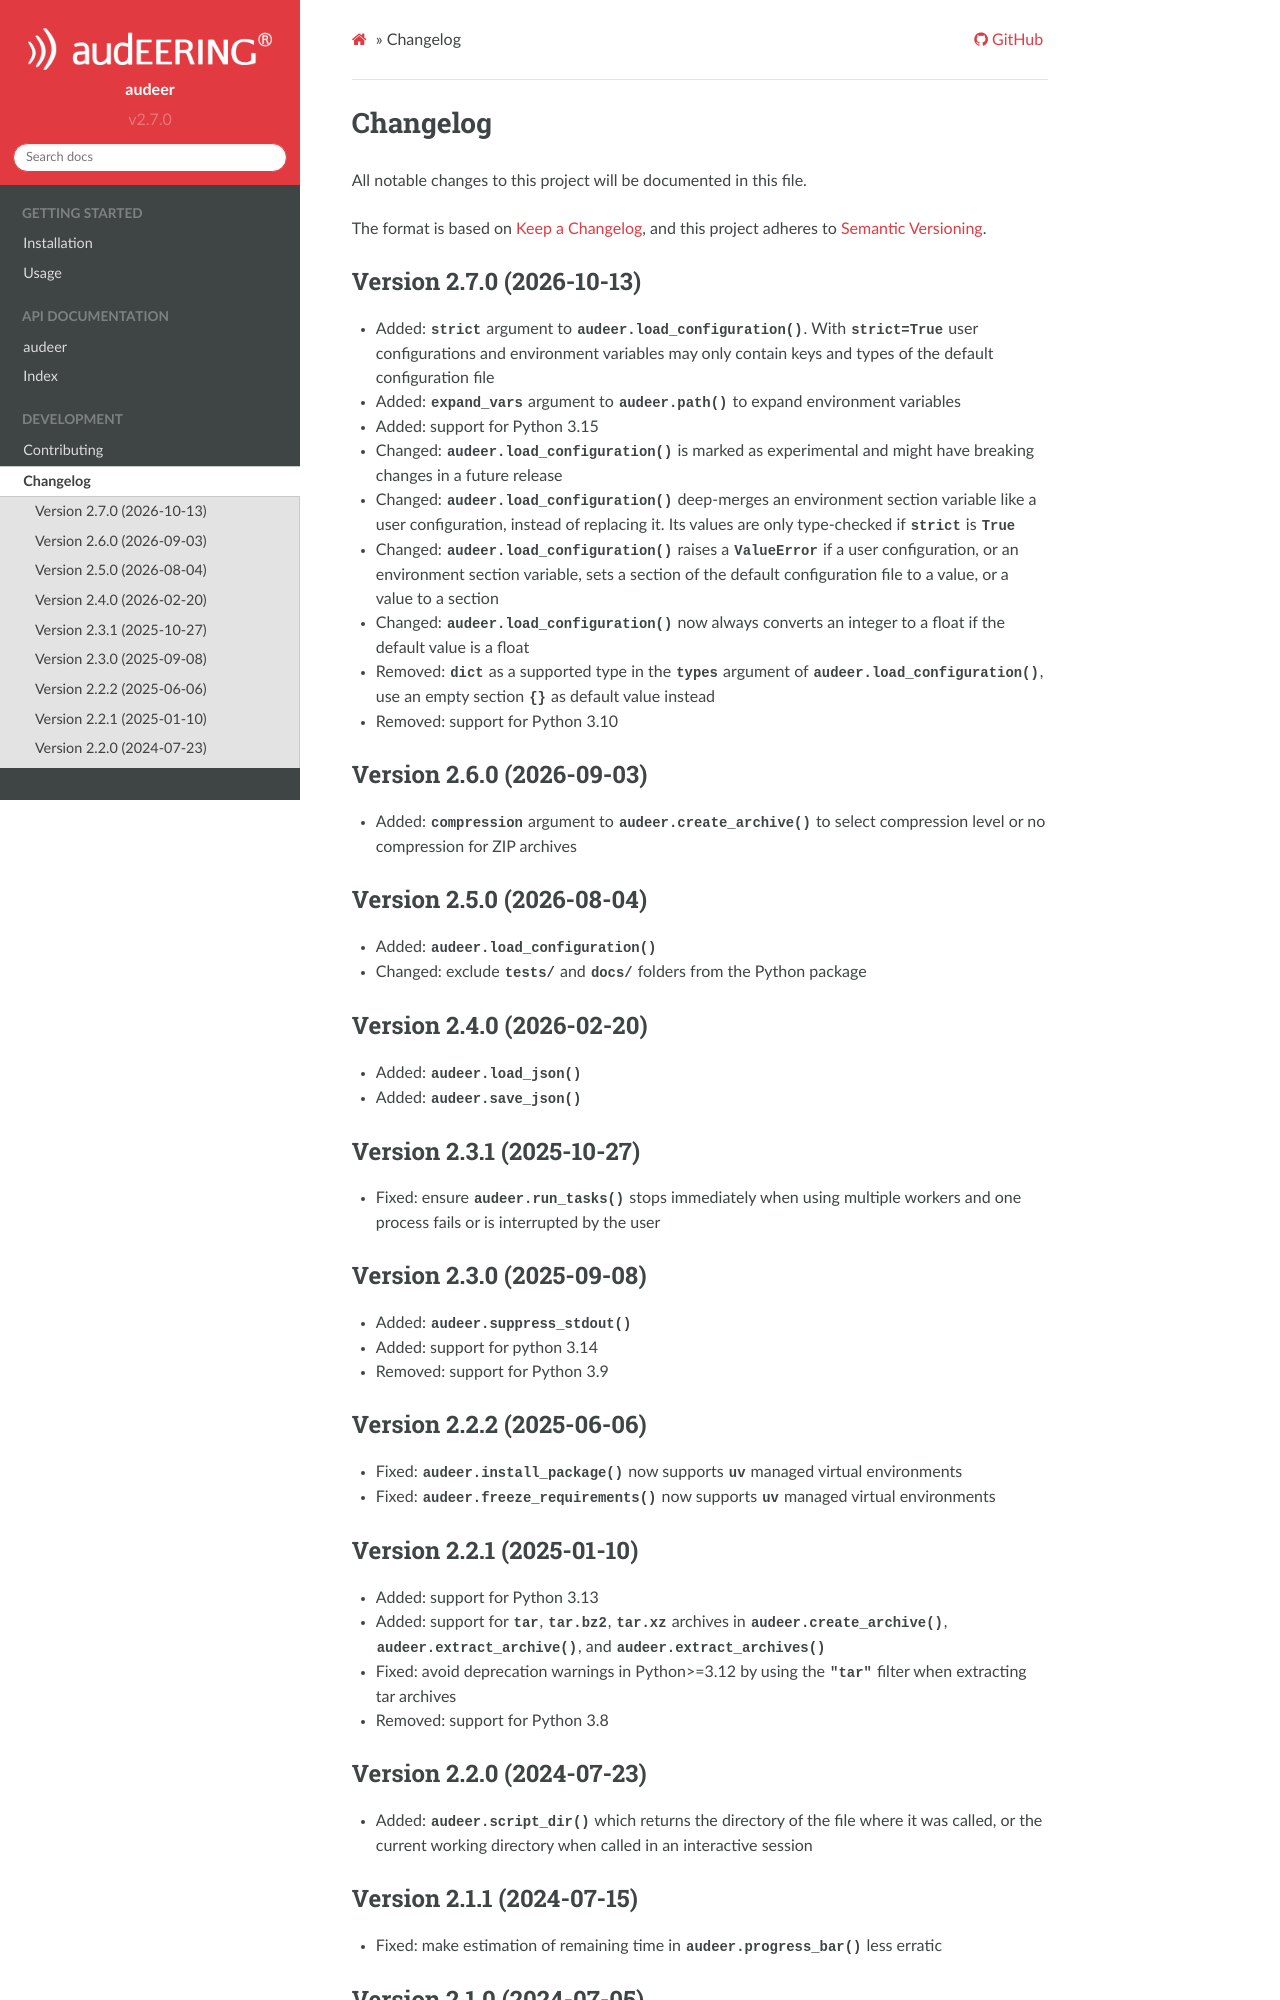

repository: audeering/audeer · page: changelog.html · generator: sphinx

Changelog
=========

All notable changes to this project will be documented in this file.

The format is based on `Keep a Changelog`_,
and this project adheres to `Semantic Versioning`_.


Version 2.7.0 (2026-10-13)
--------------------------

* Added: ``strict`` argument to ``audeer.load_configuration()``.
  With ``strict=True`` user configurations
  and environment variables
  may only contain keys and types of the default configuration file
* Added: ``expand_vars`` argument to ``audeer.path()``
  to expand environment variables
* Added: support for Python 3.15
* Changed: ``audeer.load_configuration()`` is marked as experimental
  and might have breaking changes in a future release
* Changed: ``audeer.load_configuration()``
  deep-merges an environment section variable
  like a user configuration,
  instead of replacing it.
  Its values are only type-checked
  if ``strict`` is ``True``
* Changed: ``audeer.load_configuration()``
  raises a ``ValueError``
  if a user configuration,
  or an environment section variable,
  sets a section of the default configuration file to a value,
  or a value to a section
* Changed: ``audeer.load_configuration()``
  now always converts an integer to a float
  if the default value is a float
* Removed: ``dict`` as a supported type
  in the ``types`` argument of ``audeer.load_configuration()``,
  use an empty section ``{}`` as default value instead
* Removed: support for Python 3.10


Version 2.6.0 (2026-09-03)
--------------------------

* Added: ``compression`` argument to ``audeer.create_archive()``
  to select compression level
  or no compression
  for ZIP archives


Version 2.5.0 (2026-08-04)
--------------------------

* Added: ``audeer.load_configuration()``
* Changed: exclude ``tests/`` and ``docs/`` folders from the Python package


Version 2.4.0 (2026-02-20)
--------------------------

* Added: ``audeer.load_json()``
* Added: ``audeer.save_json()``


Version 2.3.1 (2025-10-27)
--------------------------

* Fixed: ensure ``audeer.run_tasks()`` stops immediately
  when using multiple workers
  and one process fails or is interrupted by the user


Version 2.3.0 (2025-09-08)
--------------------------

* Added: ``audeer.suppress_stdout()``
* Added: support for python 3.14
* Removed: support for Python 3.9


Version 2.2.2 (2025-06-06)
--------------------------

* Fixed: ``audeer.install_package()``
  now supports ``uv`` managed virtual environments
* Fixed: ``audeer.freeze_requirements()``
  now supports ``uv`` managed virtual environments


Version 2.2.1 (2025-01-10)
--------------------------

* Added: support for Python 3.13
* Added: support for ``tar``,
  ``tar.bz2``,
  ``tar.xz``
  archives in
  ``audeer.create_archive()``,
  ``audeer.extract_archive()``,
  and ``audeer.extract_archives()``
* Fixed: avoid deprecation warnings
  in Python>=3.12
  by using the ``"tar"`` filter
  when extracting tar archives
* Removed: support for Python 3.8
